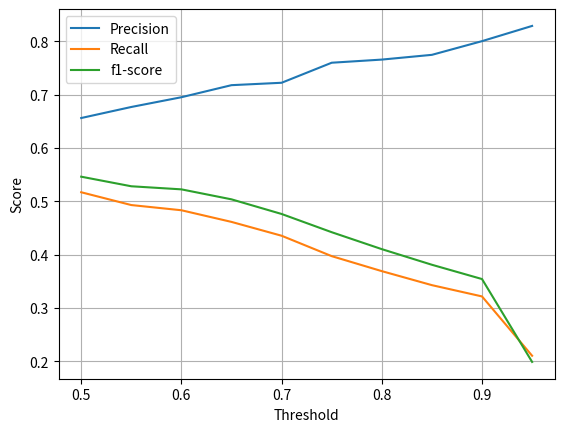

The script that saved this image:
import numpy as np
import matplotlib.pyplot as plt


data = [[0.5, 0.656264037642, 0.517107069495, 0.546274905198],
        [0.55, 0.676964455986, 0.493102984859, 0.528311432166],
        [0.6, 0.695251802719, 0.483361423637, 0.522535101571],
        [0.65, 0.717865290518, 0.461512042422, 0.503805038122],
        [0.7, 0.722363236361, 0.435570377049, 0.476378401851],
        [0.75, 0.75993911725, 0.397327209109, 0.442207106358],
        [0.8, 0.765821752459, 0.369212000514, 0.410440160731],
        [0.85, 0.774722308229, 0.342939456793, 0.381165958962],
        [0.9, 0.800392562757, 0.321797078189, 0.354390867762],
        [0.95, 0.828933769659, 0.21058989944, 0.19901431322]]
data = np.asarray(data)

plt.plot(data[:, 0], data[:, 1])
plt.plot(data[:, 0], data[:, 2])
plt.plot(data[:, 0], data[:, 3])
plt.legend(['Precision', 'Recall', 'f1-score'], loc='upper left')
plt.grid(True)
plt.xlabel('Threshold')
plt.ylabel('Score')
plt.show()
